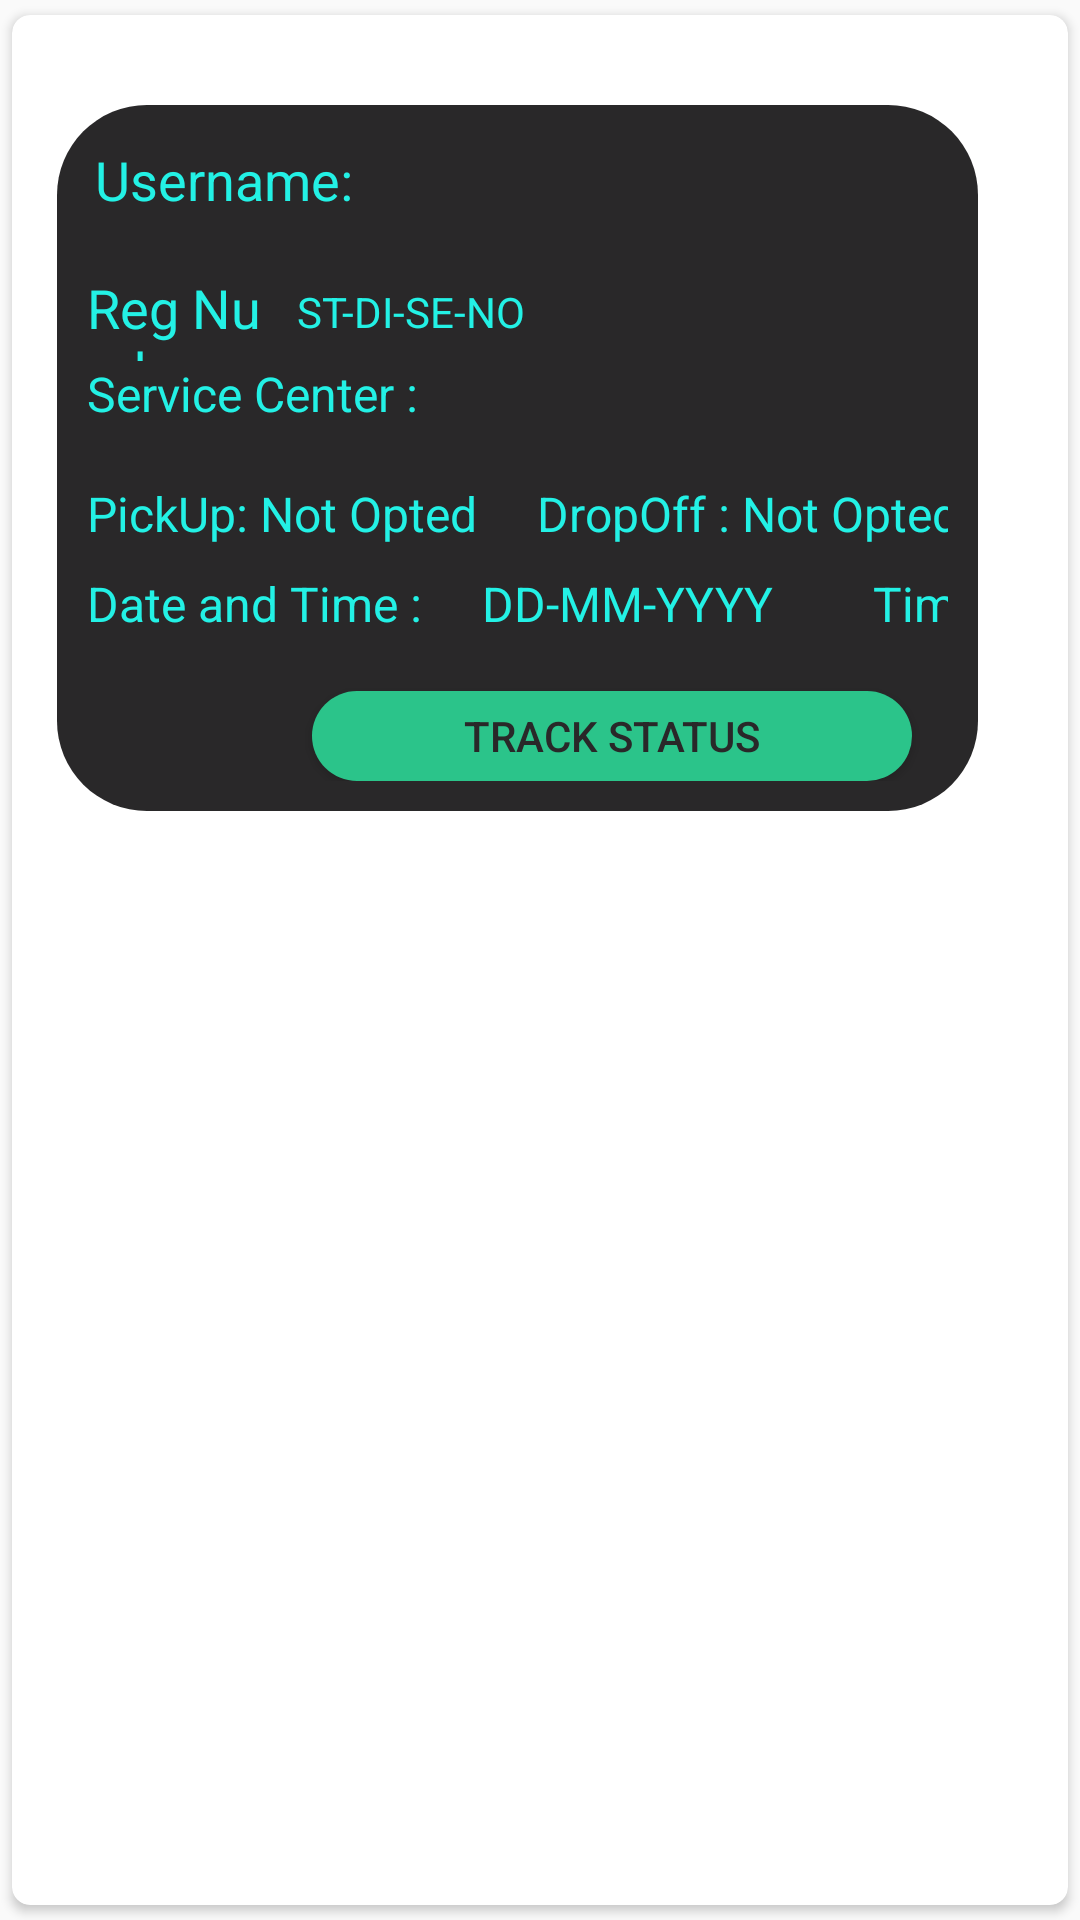

Produce the Android XML layout that renders to this screen, including the resource entries it uses.
<!-- AndroidManifest.xml: application theme Theme.MiniProjectMAD1 -->
<!-- res/layout/viewbooking_item.xml -->
<?xml version="1.0" encoding="utf-8"?>
<androidx.cardview.widget.CardView xmlns:android="http://schemas.android.com/apk/res/android"
    xmlns:tools="http://schemas.android.com/tools"
    android:layout_width="match_parent"
    android:layout_height="wrap_content"
    xmlns:app="http://schemas.android.com/apk/res-auto"
    app:cardCornerRadius="6dp"
    android:elevation="6dp"
    app:cardUseCompatPadding="true">
    <androidx.constraintlayout.widget.ConstraintLayout
        android:layout_width="match_parent"
        android:layout_height="wrap_content"
        android:padding="15dp"
        android:backgroundTint="#220130">

        <LinearLayout
            android:layout_width="match_parent"
            android:layout_height="wrap_content"
            android:layout_alignParentTop="true"
            android:layout_marginTop="15dp"
            android:layout_marginEnd="15dp"
            android:background="@drawable/buttonradius"
            android:backgroundTint="#292829"
            android:orientation="vertical"
            android:padding="10dp"
            app:layout_constraintEnd_toEndOf="parent"
            app:layout_constraintTop_toTopOf="parent">

            <LinearLayout
                android:layout_width="match_parent"
                android:layout_height="match_parent"
                android:layout_weight="1"
                android:orientation="vertical">

                <TextView
                    android:id="@+id/usNameBooked"
                    android:layout_width="match_parent"
                    android:layout_height="40dp"
                    android:layout_margin="2.5dp"
                    android:layout_weight="1"
                    android:text="Username: "
                    android:textColor="#23F1E5"
                    android:textSize="18dp" />

                <LinearLayout
                    android:layout_width="match_parent"
                    android:layout_height="30dp"
                    android:orientation="horizontal">

                    <TextView
                        android:id="@+id/regNoBooked"
                        android:layout_width="117dp"
                        android:layout_height="40dp"
                        android:layout_weight="1"
                        android:text="Reg Number :"
                        android:textColor="#23F1E5"
                        android:textSize="18dp" />

                    <TextView
                        android:id="@+id/tvFetchRegNo"
                        android:layout_width="221dp"
                        android:layout_height="match_parent"
                        android:backgroundTint="#220130"
                        android:padding="4dp"
                        android:text="ST-DI-SE-NO"
                        android:textColor="#23F1E5" />
                </LinearLayout>

                <TextView
                    android:id="@+id/tvServiceCenter"
                    android:layout_width="match_parent"
                    android:layout_height="40dp"
                    android:text="Service Center : "
                    android:textColor="#23F1E5"
                    android:textSize="16dp" />

                <LinearLayout
                    android:layout_width="match_parent"
                    android:layout_height="30dp"
                    android:orientation="horizontal">

                    <TextView
                        android:id="@+id/tvPickUp"
                        android:layout_width="150dp"
                        android:layout_height="40dp"
                        android:text="PickUp: Not Opted "
                        android:textColor="#23F1E5"
                        android:textSize="16dp" />

                    <TextView
                        android:id="@+id/tvDropOff"
                        android:layout_width="150dp"
                        android:layout_height="40dp"
                        android:text="DropOff : Not Opted "
                        android:textColor="#23F1E5"
                        android:textSize="16dp" />
                </LinearLayout>

                <LinearLayout
                    android:layout_width="match_parent"
                    android:layout_height="40dp"
                    android:orientation="horizontal">

                    <TextView
                        android:id="@+id/tvDateATime"
                        android:layout_width="130dp"
                        android:layout_height="30dp"
                        android:text="Date and Time : "
                        android:textColor="#23F1E5"
                        android:textSize="16dp" />

                    <TextView
                        android:id="@+id/tvDateValue"
                        android:layout_width="100dp"
                        android:layout_height="30dp"
                        android:text="DD-MM-YYYY"
                        android:textAlignment="center"
                        android:textColor="#23F1E5"
                        android:textSize="16dp" />

                    <TextView
                        android:id="@+id/tvTimeValue"
                        android:layout_width="100dp"
                        android:layout_height="30dp"
                        android:text="Time"
                        android:textAlignment="center"
                        android:textColor="#23F1E5"
                        android:textSize="16dp" />

                </LinearLayout>


            </LinearLayout>

            <Button
                android:id="@+id/trackSSBtn"
                android:layout_width="200dp"
                android:layout_height="30dp"
                android:layout_marginStart="75dp"
                android:background="@drawable/buttonradius"
                android:text="Track Status"
                android:textAlignment="center"
                android:textColor="#292829" />
        </LinearLayout>
    </androidx.constraintlayout.widget.ConstraintLayout>

</androidx.cardview.widget.CardView>
<!-- resources referenced by this layout -->
<resources>
  <!-- drawable buttonradius (drawable) -->
  <?xml version="1.0" encoding="utf-8"?>
  <shape xmlns:android="http://schemas.android.com/apk/res/android">
  <solid android:color="#2BC48A" />
      <corners android:radius="30dp" />
  </shape>
  <style name="Theme.MiniProjectMAD1" parent="Base.Theme.MiniProjectMAD1" />
  <style name="Base.Theme.MiniProjectMAD1" parent="Theme.AppCompat.DayNight.NoActionBar">
          
          
      </style>
</resources>
